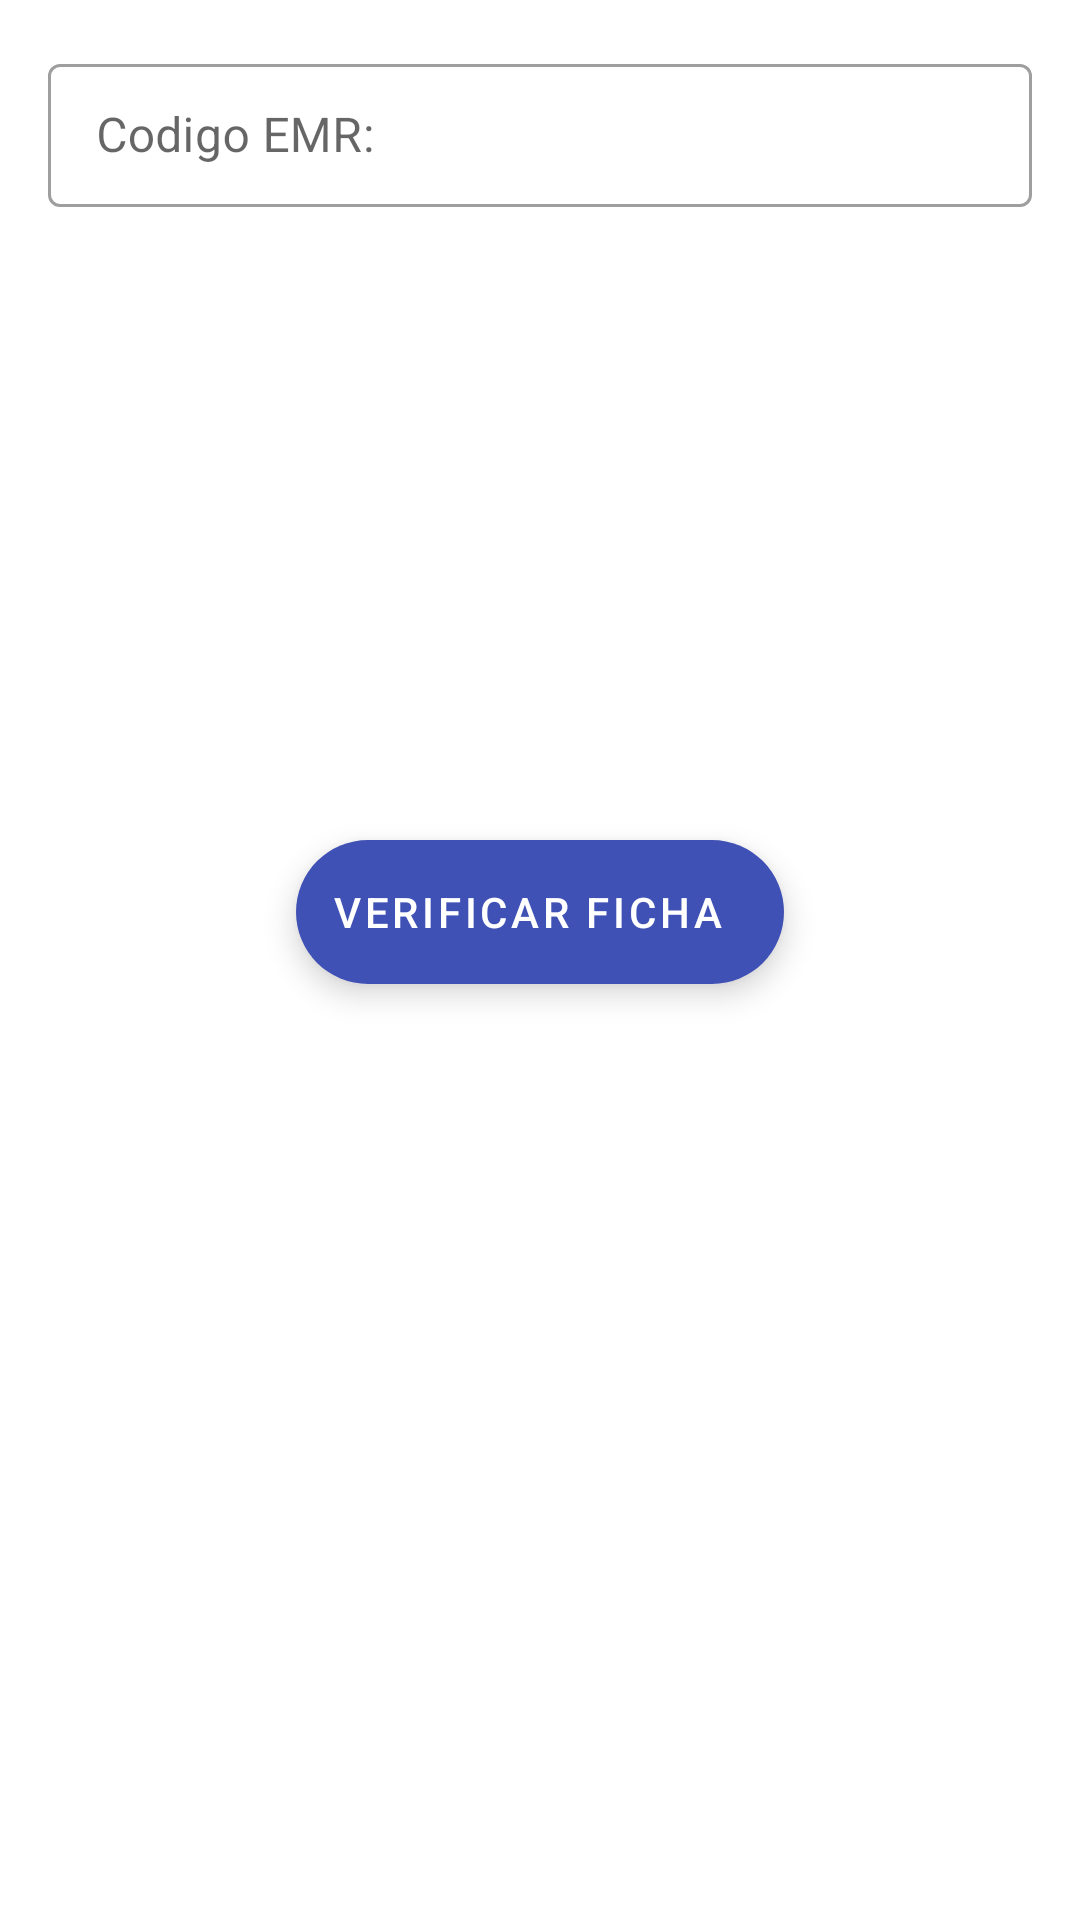

Here is an Android app screen rendered from its layout file. Give the layout XML and the strings, colors and styles it references.
<!-- AndroidManifest.xml: application theme AppTheme -->
<!-- res/layout/fragment_file.xml -->
<?xml version="1.0" encoding="utf-8"?>
<FrameLayout xmlns:android="http://schemas.android.com/apk/res/android"
    xmlns:app="http://schemas.android.com/apk/res-auto"
    xmlns:tools="http://schemas.android.com/tools"
    android:layout_width="match_parent"
    android:layout_height="match_parent"
    tools:context=".ui.fragments.FileFragment">

    <androidx.constraintlayout.widget.ConstraintLayout
        android:layout_width="match_parent"
        android:layout_height="match_parent">

        <com.google.android.material.textfield.TextInputLayout
            android:id="@+id/textView"
            style="@style/Widget.MaterialComponents.TextInputLayout.OutlinedBox.Dense"
            android:layout_width="match_parent"
            android:layout_height="wrap_content"
            android:layout_marginStart="16dp"
            android:layout_marginTop="16dp"
            android:layout_marginEnd="16dp"
            android:hint="@string/codigo_emr"
            app:layout_constraintEnd_toEndOf="parent"
            app:layout_constraintStart_toStartOf="parent"
            app:layout_constraintTop_toTopOf="parent">

            <com.google.android.material.textfield.TextInputEditText
                android:id="@+id/editTextCodigoEMR"
                android:layout_width="match_parent"
                android:layout_height="wrap_content"
                android:focusable="false" />
        </com.google.android.material.textfield.TextInputLayout>

        <TextView
            android:id="@+id/textViewMensaje"
            android:layout_width="match_parent"
            android:layout_height="wrap_content"
            android:layout_marginStart="16dp"
            android:layout_marginTop="16dp"
            android:layout_marginEnd="16dp"
            android:gravity="center"
            android:textColor="@color/colorPrimary"
            android:textSize="36sp"
            android:textStyle="bold"
            app:layout_constraintEnd_toEndOf="parent"
            app:layout_constraintStart_toStartOf="parent"
            app:layout_constraintTop_toBottomOf="@+id/textView" />
    </androidx.constraintlayout.widget.ConstraintLayout>

    <com.google.android.material.floatingactionbutton.ExtendedFloatingActionButton
        android:id="@+id/fabVerificate"
        android:layout_width="wrap_content"
        android:layout_height="wrap_content"
        android:layout_gravity="center"
        android:layout_marginBottom="16dp"
        android:text="@string/verificar_ficha"
        android:textColor="@color/colorWhite"
        app:backgroundTint="@color/colorPrimary"
        app:icon="@drawable/ic_check"
        app:iconGravity="end"
        app:iconTint="@color/colorWhite" />

    <com.google.android.material.floatingactionbutton.ExtendedFloatingActionButton
        android:id="@+id/fabClose"
        android:layout_width="wrap_content"
        android:layout_height="wrap_content"
        android:layout_gravity="center"
        android:layout_marginBottom="16dp"
        android:text="@string/enviar_ficha"
        android:textColor="@color/colorWhite"
        android:visibility="gone"
        app:backgroundTint="@color/colorPrimary"
        app:icon="@drawable/ic_check"
        app:iconGravity="end"
        app:iconTint="@color/colorWhite" />
</FrameLayout>
<!-- resources referenced by this layout -->
<resources>
  <color name="colorPrimary">#3F51B5</color>
  <color name="colorWhite">#fff</color>
  <string name="codigo_emr">Codigo EMR:</string>
  <string name="enviar_ficha">Enviar Ficha</string>
  <string name="verificar_ficha">Verificar Ficha</string>
  <style name="AppTheme" parent="Theme.MaterialComponents.Light.NoActionBar">
          <item name="colorPrimary">@color/colorPrimary</item>
          <item name="colorPrimaryDark">@color/colorPrimaryDark</item>
          <item name="colorAccent">@color/colorAccent</item>
      </style>
  <color name="colorPrimaryDark">#303F9F</color>
  <color name="colorAccent">#FF5722</color>
</resources>
